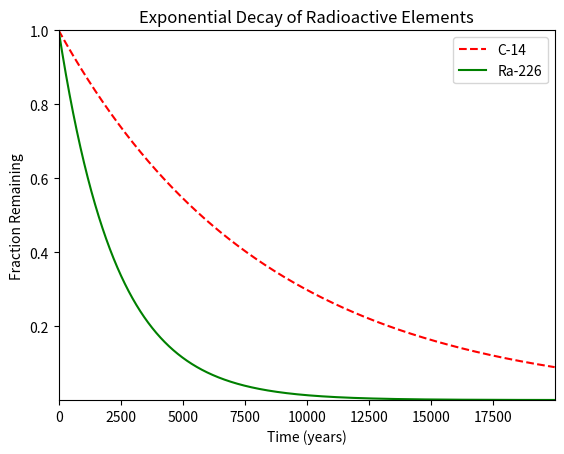

The script that saved this image:
#!/usr/bin/env python3
"""Question 3."""

import numpy as np
import matplotlib.pyplot as plt

x = np.arange(0, 20000)
r = np.log(0.5)
t1 = 5730
t2 = 1600
y1 = np.exp((r / t1) * x)
y2 = np.exp((r / t2) * x)

plt.plot(x, y1, c="red", linestyle="dashed", label="C-14")
plt.plot(x, y2, c="green", label="Ra-226")

plt.margins(x=0, y=0)

plt.xlabel("Time (years)")
plt.ylabel("Fraction Remaining")
plt.title("Exponential Decay of Radioactive Elements")

plt.legend()
plt.show()

